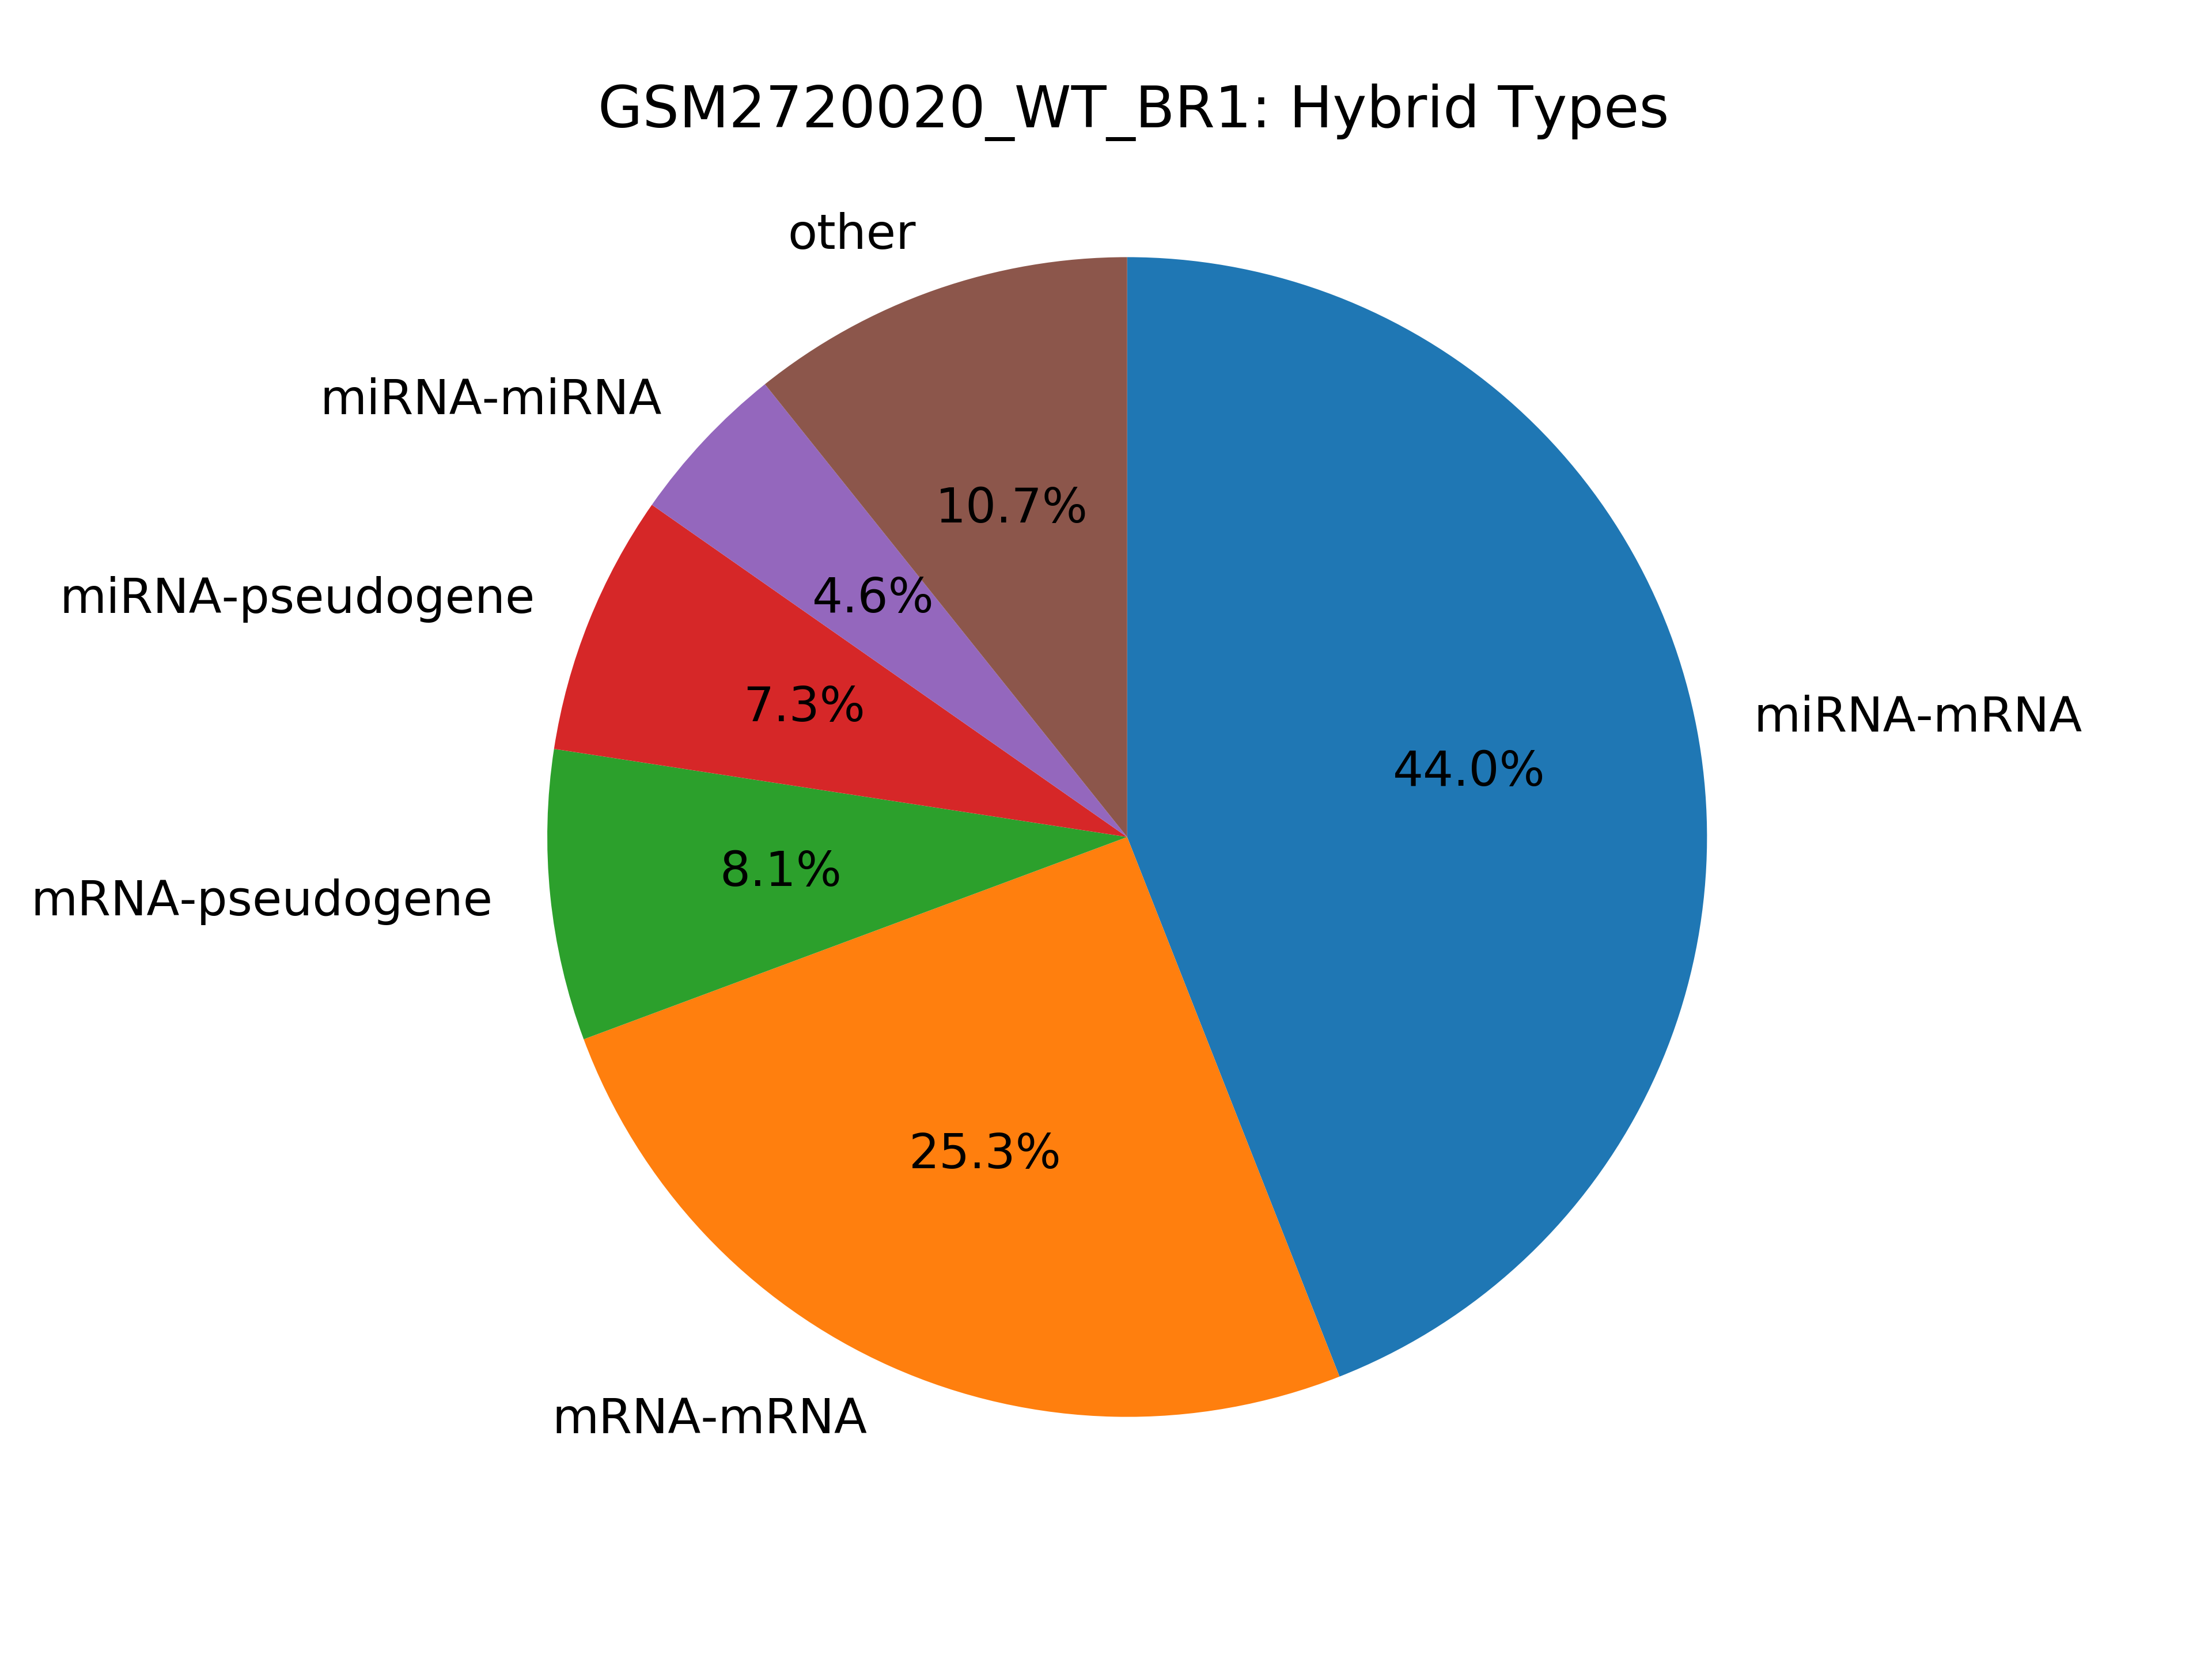

The table this chart was drawn from, first rows:
hybrid_type, count
miRNA-mRNA, 196027
mRNA-mRNA, 112621
mRNA-pseudogene, 36055
miRNA-pseudogene, 32420
miRNA-miRNA, 20260
kshv_microRNA-mRNA, 10647
pseudogene-pseudogene, 9186
miRNA-pr-tr, 4829
mRNA-tRNA, 4086
mRNA-pr-tr, 3449
miRNA-kshv_microRNA, 2137
kshv_microRNA-pseudogene, 2005
pseudogene-tRNA, 1810
miRNA-tRNA, 1488
miRNA-miscRNA, 937
mRNA-miscRNA, 927
pr-tr-pseudogene, 873
pr-tr-pr-tr, 681
miRNA-snRNA, 592
lincRNA-mRNA, 564
miRNA-lincRNA, 553
mRNA-snRNA, 476
miscRNA-pseudogene, 385
mRNA-snoRNA, 373
kshv_microRNA-pr-tr, 276
miRNA-snoRNA, 270
pseudogene-snRNA, 184
pseudogene-snoRNA, 158
kshv_microRNA-tRNA, 139
lincRNA-pseudogene, 128
kshv_microRNA-snRNA, 96
kshv_microRNA-kshv_microRNA, 78
tRNA-tRNA, 65
miscRNA-miscRNA, 62
pr-tr-tRNA, 47
snoRNA-snoRNA, 45
kshv_microRNA-miscRNA, 44
kshv_microRNA-lincRNA, 32
miscRNA-pr-tr, 31
lincRNA-pr-tr, 30
lincRNA-lincRNA, 26
miscRNA-tRNA, 22
snRNA-snRNA, 14
pr-tr-snRNA, 14
snRNA-snoRNA, 11
kshv_microRNA-snoRNA, 8
lincRNA-tRNA, 8
miscRNA-snRNA, 8
pr-tr-snoRNA, 4
snRNA-tRNA, 4
lincRNA-miscRNA, 4
miRNA-Ig, 2
Ig-pseudogene, 1
Trec-mRNA, 1
lincRNA-snoRNA, 1
